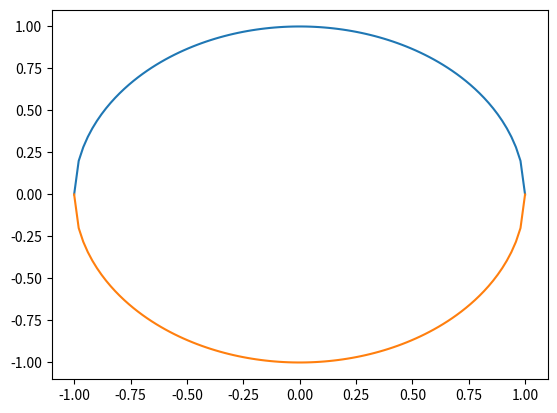

The script that saved this image:
import matplotlib.pyplot as plt
import numpy as np
x=np.linspace(-1,1,100)
y=np.sqrt(1-x**2)
plt.plot(x,y,x,-y)
plt.show()
